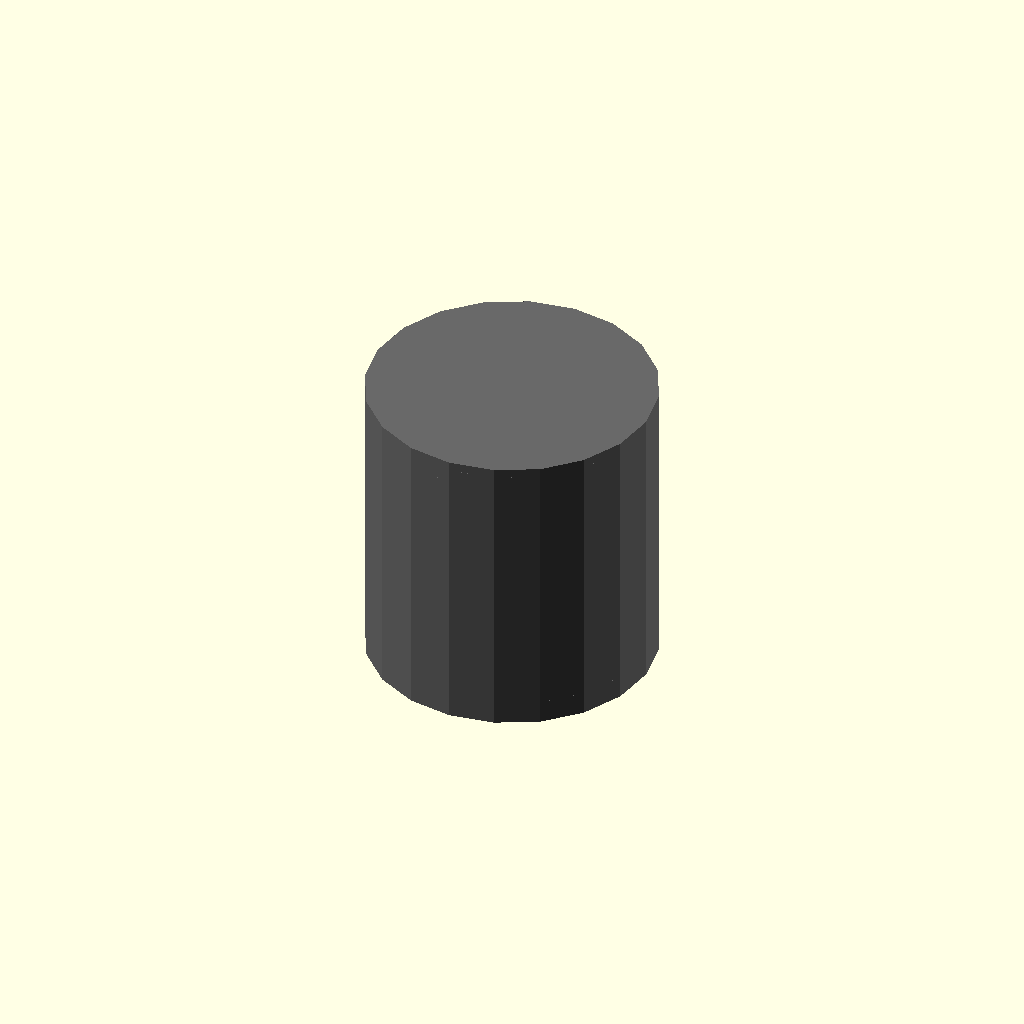
Cell 1: rendered with the file's own defaults.
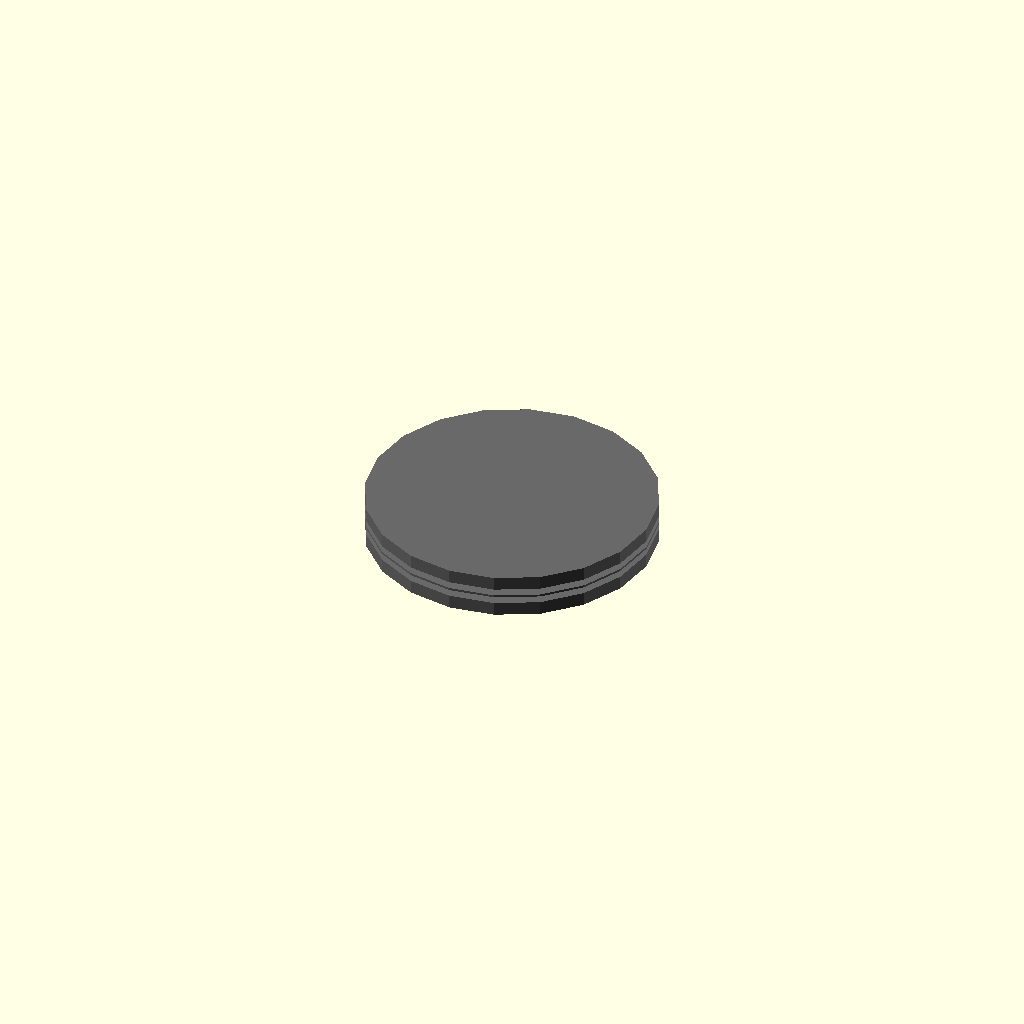
Cell 2 — body_height_mm set to 0.1, the other parameters unchanged.
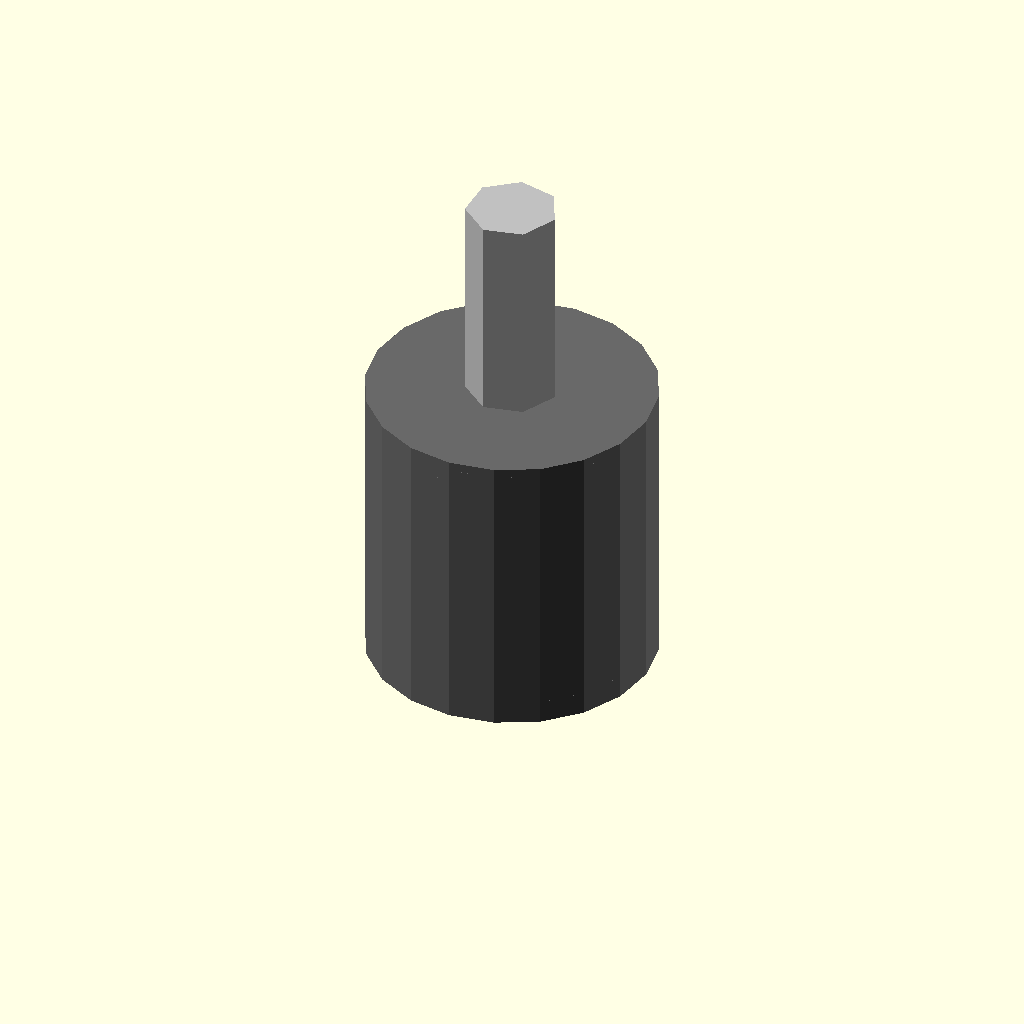
Cell 3: the same model with include_toggle_lever = 1.
All cells are drawn from one camera (rotation 55°, 0°, 25°, orthographic, colour scheme Cornfield), so only the parameter changes between them.
OpenSCAD source file results/nopscadlib/ablations/no_multiview/scad/toggle__MS332F.scad:
// Parameters
body_diameter_mm = 12.6; //[6.3:25.2:0.1]
body_height_mm = 13.1; //[6.55:26.2:0.1]
centered = 1; //[0:1:1]
include_toggle_lever = 0; //[0:1:1]
face_thickness_mm = 0.6; //[0.3:1.2:0.1]
overlap_mm = 0.8; //[0.5:2:0.1]
toggle_diameter_mm = 4; //[2:8:0.1]
toggle_height_mm = 10; //[5:20:0.5]

// Toggle switch body
module switch_body() {
  color("DimGray") {
    // Main cylindrical body
    cylinder(h=body_height_mm, r=body_diameter_mm/2, center=true);
    
    // Top face
    translate([0, 0, body_height_mm/2 - face_thickness_mm/2 - overlap_mm/2])
      cylinder(h=face_thickness_mm, r=body_diameter_mm/2, center=true);
    
    // Bottom face
    translate([0, 0, -body_height_mm/2 + face_thickness_mm/2 + overlap_mm/2])
      cylinder(h=face_thickness_mm, r=body_diameter_mm/2, center=true);
  }
}

// Toggle lever
module toggle() {
  if (include_toggle_lever) {
    color("Silver") {
      translate([0, 0, body_height_mm/2 + toggle_height_mm/2 - overlap_mm])
        cylinder(h=toggle_height_mm, r=toggle_diameter_mm/2, center=true);
    }
  }
}

// Assembly
module assembly() {
  switch_body();
  toggle();
}

assembly();
Parameter table extracted from the source (name, type, default, range or options):
body_diameter_mm: number, default 12.6, range 0.1 to 6.3, step 25.2
body_height_mm: number, default 13.1, range 0.1 to 6.55, step 26.2
centered: number, default 1, range 0 to 1, step 1
include_toggle_lever: number, default 0, range 0 to 1, step 1
face_thickness_mm: number, default 0.6, range 0.1 to 0.3, step 1.2
overlap_mm: number, default 0.8, range 0.1 to 0.5, step 2
toggle_diameter_mm: number, default 4, range 0.1 to 2, step 8
toggle_height_mm: number, default 10, range 0.5 to 5, step 20
